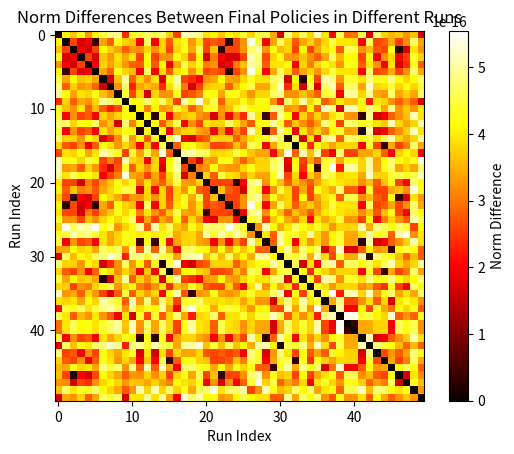
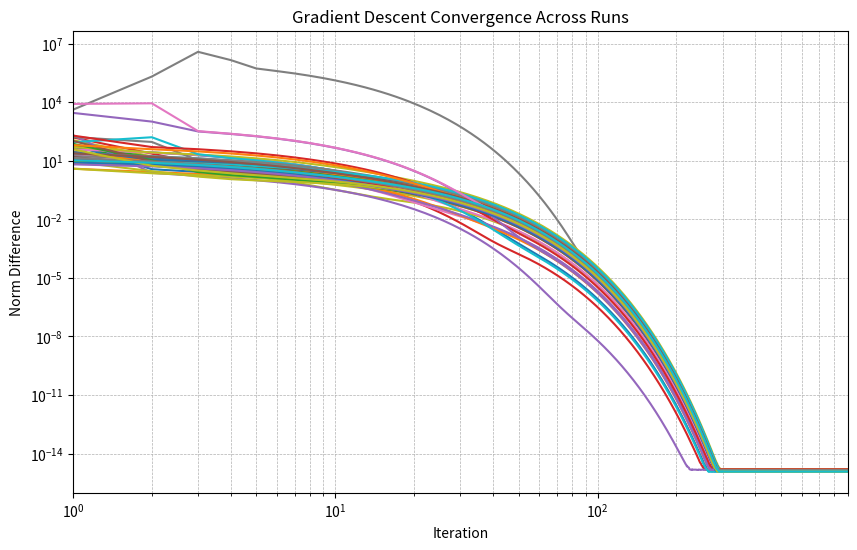

Write Python code to recreate these figures, in order.
import numpy as np
from scipy.linalg import block_diag
import matplotlib.pyplot as plt

"""
Applying gradient descent in potential decoupled linear quadratic games.

System evolution
x_{t+1} = A * x_{t} + B^1 u^1_t + u^2_t

Linear state feedback control
u_{i,t} = k_i x_{t}

Cost function
J_i ( k_1, k_2 ) = sum_{ t = 0 }^\infty ( q_i * ( x_t ** 2 ) + r_i * ( u_{i,t} ** 2 ) )

"""

##########################################################################################################

def perform_gradient_descent( data, step_size, num_iterations):
    
    N = data.N
    n = data.n
    d = data.d
    T = data.T
    A = data.A
    B = data.B
    Q = data.Q
    R = data.R

    # Initialize P matrices
    P = np.zeros((N*n, N*n, T + 1))
    P[:, :, -1] = Q

    # Initialize K as a 3D array (block diagonal matrices for each time step)
    K = np.zeros((N * d, N * n, T))
    # Generate K_t for each time step t and store in K[:, :, t]
    for t in range(T):
        K_blocks = [np.random.randn(d, n) for _ in range(N)]  # Generate random blocks
        K[:, :, t] = block_diag(*K_blocks)  # Create block diagonal matrix

    mask_blocks = [np.ones((d, n)) for _ in range(N)]
    mask = block_diag(*mask_blocks)

    K_history = np.zeros((num_iterations, N * d, N * n, T))
    norm_grad_descent = np.zeros(num_iterations)
    E = np.zeros(( N * d, N * n))

    # Gradient descent loop
    for m in range(num_iterations):

        for t in range(T - 1, -1, -1):
            A_t = A - B @ K[ :, :, t]
            
            # Compute P matrices
            P[:, :, t] = ( Q[:, :] + K[:, :, t].T @ R[:, :] @ K[:, :, t] + A_t.T @ P[:, :, t + 1] @ A_t )

            # Compute E matrices - the gradient is equal to 2*E*Sigma_K
            E[:, :] = R[:, :] @ K[:, :, t] - B.T @ P[:, :, t + 1] @ A_t
            
            # Update policies
            K[:, :, t] -= 2 * step_size * ( mask * E )            

        # Store history
        K_history[m, :, :, :] = K
        norm_grad_descent[m] = np.linalg.norm(mask * E)

    # print("The gradient is:\n", E)
    # print("\n The last K is:\n", K)
    # print("--------------------------------------------------")
    return K, K_history, norm_grad_descent


def print_gradient_descent_norm(all_gradient_norms):

    num_runs = all_gradient_norms.shape[0]

    # Plot results for each run and each player
    plt.figure(figsize=(10, 6))
    for r in range(num_runs):
        plt.plot(all_gradient_norms[r, :], label=f'Run {r+1}')

    ax = plt.gca()
    ax.set_xlim([1, num_iterations - 100])
    # ax.set_ylim([10**(-8), 10**4])

    plt.xlabel('Iteration')
    plt.ylabel('Norm Difference')
    plt.title('Gradient Descent Convergence Across Runs')
    #plt.legend(loc='upper right', fontsize=8, ncol=2)  # Adjust legend size
    plt.xscale('log')  # Log scale for better visibility
    plt.yscale('log')  # Log scale for better visibility
    plt.grid(True, which="both", linestyle="--", linewidth=0.5)
    plt.show()


    return None

def print_difference_norm(num_iterations,all_K_history, K):
    
    num_runs = all_K_history.shape[0]  # Number of gradient descent runs
    norm_diffs = np.zeros((num_runs, num_iterations - 100))  # Store norms for each run and iteration

    for r in range(num_runs):  # Iterate over different K_history runs
        K_history = all_K_history[r]  # Extract single run of K_history
        for m in range(num_iterations - 100):
            norm_diffs[r, m] = np.linalg.norm(K_history[m, :, :, :] - K)  # Compute norm diff

    # Plot results for each run and each player
    plt.figure(figsize=(10, 6))
    for r in range(num_runs):
        plt.plot(norm_diffs[r, :], label=f'Run {r+1}')

    plt.xlabel('Iteration')
    plt.ylabel('Norm Difference')
    plt.title('Gradient Descent Convergence Across Runs')
    plt.legend(loc='upper right', fontsize=8, ncol=2)  # Adjust legend size
    plt.xscale('log')  # Log scale for better visibility
    plt.yscale('log')  # Log scale for better visibility
    plt.grid(True, which="both", linestyle="--", linewidth=0.5)
    plt.show()

    return None


def print_convergence_to_single_point( num_runs, final_K_values, ):
    # Compute norm differences between final K values across runs
    norm_diffs = np.zeros((num_runs, num_runs))

    for i in range(num_runs):
        for j in range(num_runs):
            norm_diffs[i, j] = np.linalg.norm(final_K_values[i, :, :, :] - final_K_values[j, :, :, :])

    # Print mean difference (should be small if all runs converge to same K)
    print("\nMean norm difference across final K values:", np.mean(norm_diffs))

    # Plot norm differences
    plt.imshow(norm_diffs, cmap='hot', interpolation='nearest')
    plt.colorbar(label="Norm Difference")
    plt.title("Norm Differences Between Final Policies in Different Runs")
    plt.xlabel("Run Index")
    plt.ylabel("Run Index")
    plt.show()

    return None


#################################################################################################

class GameData:
    def __init__(self, N, n, d, T, A, B, Q, R):
        self.N = N
        self.n = n
        self.d = d
        self.T = T
        self.A = A
        self.B = B
        self.Q = Q
        self.R = R


#################################################################################################


# Problem data definition
n = 1  # state dimension
d = 1  # input dimension
N = 3   # number of players
T = 3  # time horizon

# Random stable dynamics matrix
# Generate N random n x n matrices
A_blocks = [np.random.randn(n, n) for _ in range(N)]
# Create the block diagonal matrix
A = block_diag(*A_blocks)
#A = 0.95 * A / max(abs(np.linalg.eigvals(A)))

# Random input matrix
# Generate N random n x n matrices
B_blocks = [np.random.randn(n, d) for _ in range(N)]
# Create the block diagonal matrix
B = block_diag(*B_blocks)
#B = np.random.randn(n, d, N)

# Cost matrices - Potential cost 
Q = np.random.randn(N*n, N*n)
Q = Q.T @ Q  # Ensure positive semi-definiteness
R = np.random.randn(N*d, N*d)
R = R.T @ R + 0.01*np.eye(N*d)  # Ensure positive definiteness


data = GameData(N, n, d, T, A, B, Q, R)

print("--------------------------------------------------")
print("The value of A is:\n", A)
print("--------------------------------------------------")
print("The value of B is:\n", B)
print("--------------------------------------------------")
print("The value of Q is:\n", Q)
print("--------------------------------------------------")
print("The value of R is:\n", R)
print("--------------------------------------------------")


#################################################################################################

# Policy Gradient parameters
num_runs = 50  # Number of random initializations
num_iterations = int(1e3)
step_size = 1e-2
final_K = np.zeros((num_runs, N*d, N*n, T))
all_K_history = np.zeros((num_runs, num_iterations, N * d, N * n, T))
all_gradient_norms = np.zeros((num_runs, num_iterations))

# Repeat gradient descent from different initializations
for run in range(num_runs):
    
    print(f"Run {run+1}/{num_runs}")
    final_K[run, :, :, :], all_K_history[run, :, :, :, :], all_gradient_norms[run, :] = perform_gradient_descent( data, step_size, num_iterations)


####################################################################################################

print_convergence_to_single_point( num_runs, final_K, )
average_final_K = (1 / run)*np.sum(final_K, axis=0)
print_gradient_descent_norm(all_gradient_norms)
